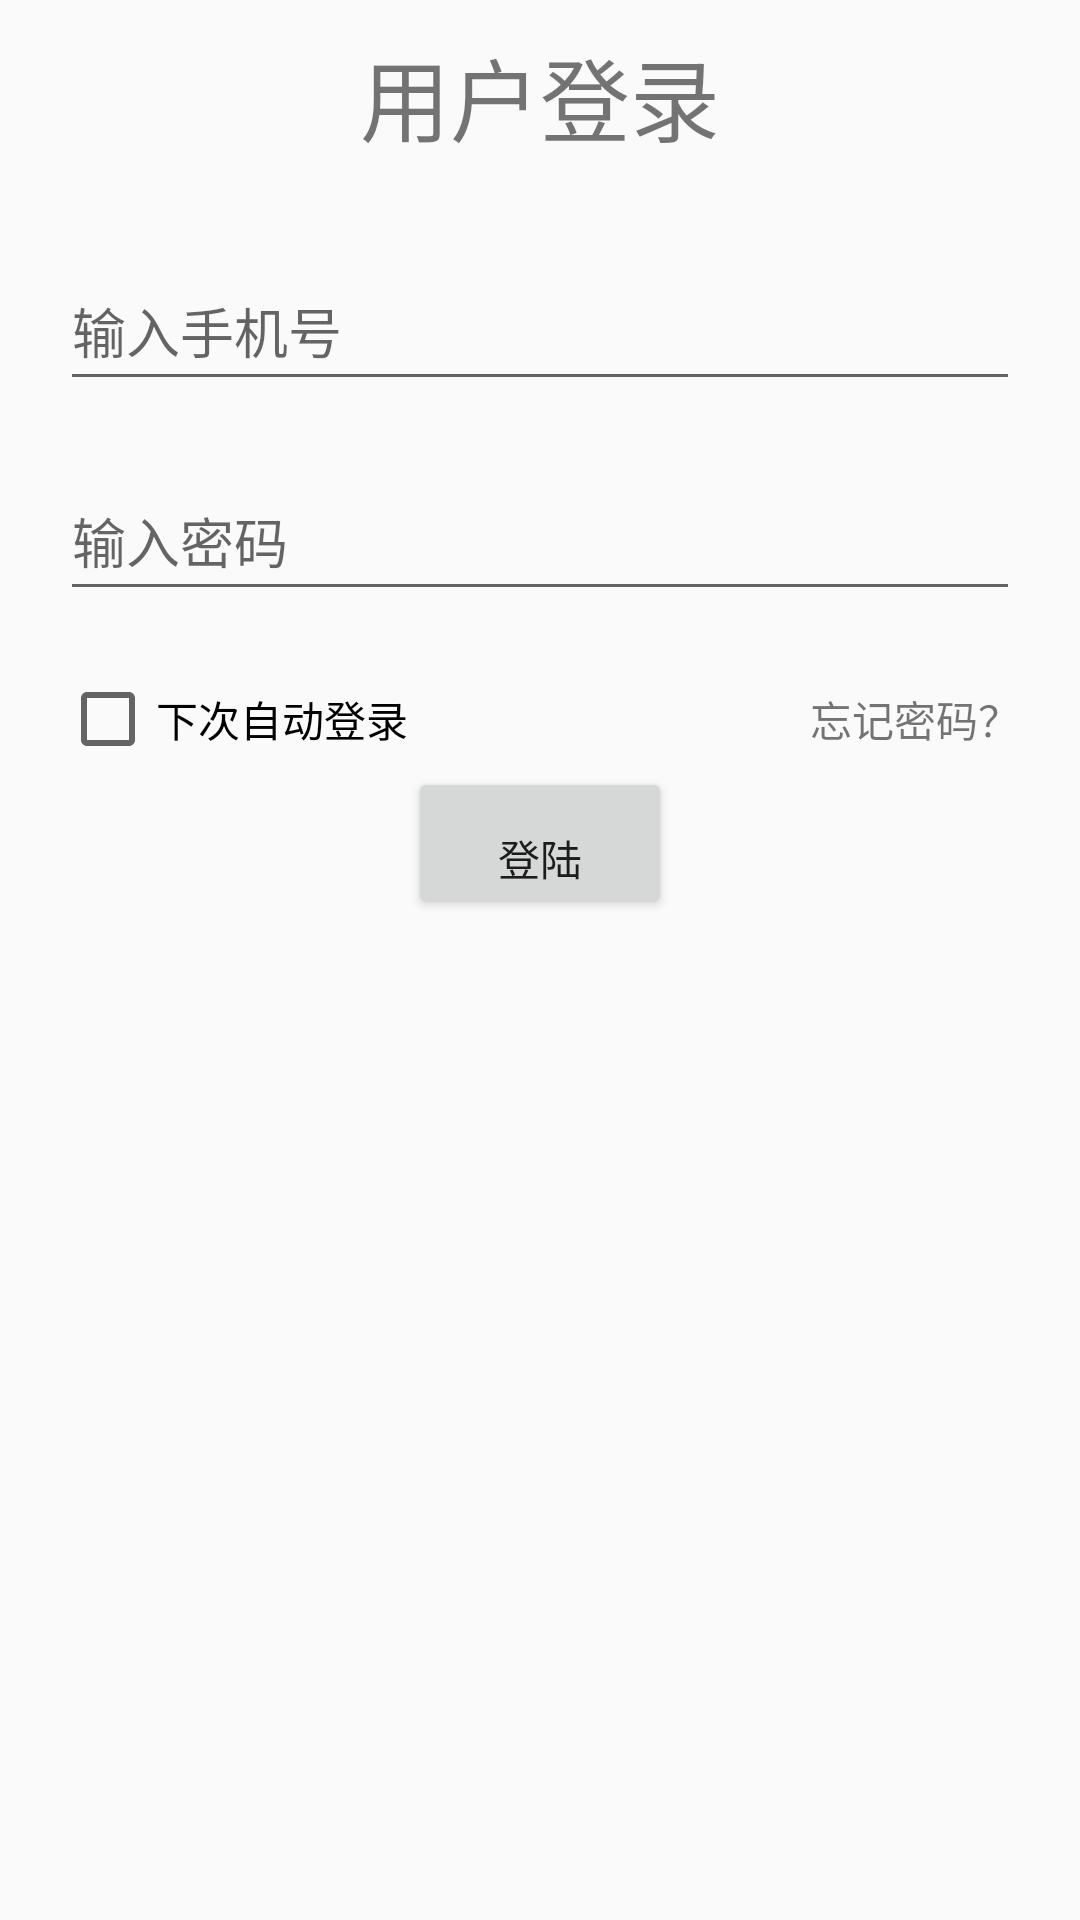

Produce the Android XML layout that renders to this screen, including the resource entries it uses.
<!-- AndroidManifest.xml: application theme AppTheme.NoActionBar -->
<!-- res/layout/activity_login.xml -->
<?xml version="1.0" encoding="utf-8"?>
<LinearLayout
    xmlns:android="http://schemas.android.com/apk/res/android"
    xmlns:tools="http://schemas.android.com/tools"
    android:layout_width="match_parent"
    android:layout_height="match_parent"
    android:orientation="vertical"
    tools:context="com.example.liu.shouyou72g.module.main.ui.LoginActivity">
    <TextView
        android:id="@+id/tv_login"
        android:text="用户登录"
        android:textSize="30sp"
        android:gravity="center"
        android:paddingTop="10dp"
        android:paddingBottom="10dp"
        android:layout_width="match_parent"
        android:layout_height="wrap_content"/>
    <EditText
        android:id="@+id/et_phnum"
        android:hint="输入手机号"
        android:inputType="phone"
        android:layout_marginTop="20dp"
        android:layout_marginRight="20dp"
        android:layout_marginLeft="20dp"
        android:layout_width="match_parent"
        android:layout_height="50dp"/>
    <EditText
        android:id="@+id/et_pwdnum"
        android:hint="输入密码"
        android:layout_marginTop="20dp"
        android:layout_marginRight="20dp"
        android:layout_marginLeft="20dp"
        android:inputType="textPassword"
        android:layout_width="match_parent"
        android:layout_height="50dp"/>
    <RelativeLayout
        android:layout_marginTop="20dp"
        android:layout_width="wrap_content"
        android:layout_height="wrap_content">
        <CheckBox
            android:id="@+id/cb_rememPwd"
            android:text="下次自动登录"
            android:layout_width="wrap_content"
            android:layout_centerVertical="true"
            android:layout_marginLeft="20dp"
            android:layout_height="wrap_content"/>
        <TextView
            android:layout_alignParentRight="true"
            android:layout_width="wrap_content"
            android:text="忘记密码？"
            android:layout_centerVertical="true"
            android:layout_marginRight="20dp"
            android:layout_height="wrap_content"/>
    </RelativeLayout>
    <Button
        android:layout_gravity="center"
        android:paddingTop="20dp"
        android:id="@+id/btn_login"
        android:text="登陆"
        android:layout_width="wrap_content"
        android:layout_height="wrap_content"/>
</LinearLayout>
<!-- resources referenced by this layout -->
<resources>
  <style name="AppTheme.NoActionBar">
          <item name="windowNoTitle">true</item>
          <item name="android:windowFullscreen">true</item>
          <item name="windowActionBar">false</item>
      </style>
</resources>
